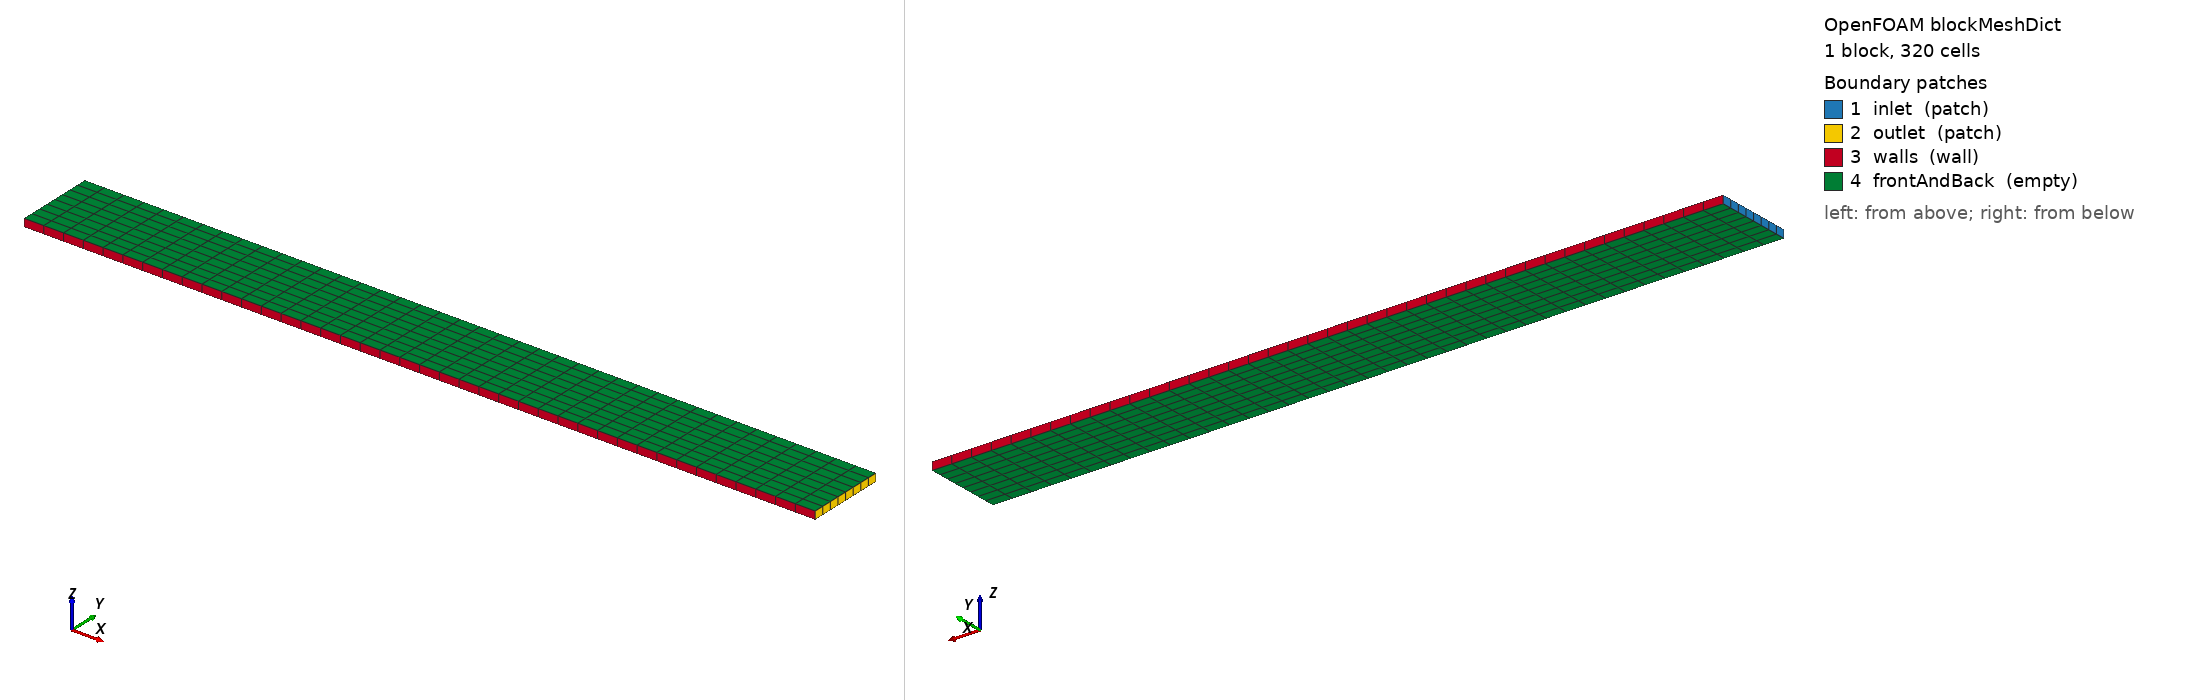

OpenFOAM case: the mesh blockMesh builds from blockMeshDict, 1 block(s), 320 cells. Boundary patches (legend numbers): 1 inlet (patch), 2 outlet (patch), 3 walls (wall), 4 frontAndBack (empty). Left view from above one corner, right view from below the opposite corner. Boundary conditions: 2 field file(s) under 0/; 4 of 4 drawn patches have an entry in a shipped field file.

=== system/blockMeshDict ===
FoamFile { format ascii; class dictionary; object blockMeshDict; }
scale 1;
vertices
(
    (0 0 0) (1 0 0) (1 0.1 0) (0 0.1 0)
    (0 0 0.01) (1 0 0.01) (1 0.1 0.01) (0 0.1 0.01)
);
blocks (hex (0 1 2 3 4 5 6 7) (40 8 1) simpleGrading (1 1 1));
edges ();
boundary
(
    inlet { type patch; faces ((0 4 7 3)); }
    outlet { type patch; faces ((1 2 6 5)); }
    walls { type wall; faces ((0 1 5 4) (3 7 6 2)); }
    frontAndBack { type empty; faces ((0 3 2 1) (4 5 6 7)); }
);


=== system/controlDict ===
FoamFile { format ascii; class dictionary; object controlDict; }
solver incompressibleFluid;
startFrom startTime;
startTime 0;
stopAt endTime;
endTime 20;
deltaT 1;
writeControl timeStep;
writeInterval 20;
writeFormat ascii;
runTimeModifiable false;


=== 0/U ===
FoamFile { format ascii; class volVectorField; object U; }
dimensions [0 1 -1 0 0 0 0];
internalField uniform (1 0 0);
boundaryField
{
    inlet { type fixedValue; value uniform (1 0 0); }
    outlet { type zeroGradient; }
    walls { type noSlip; }
    frontAndBack { type empty; }
}


=== 0/p ===
FoamFile { format ascii; class volScalarField; object p; }
dimensions [0 2 -2 0 0 0 0];
internalField uniform 0;
boundaryField
{
    inlet { type zeroGradient; }
    outlet { type fixedValue; value uniform 0; }
    walls { type zeroGradient; }
    frontAndBack { type empty; }
}
